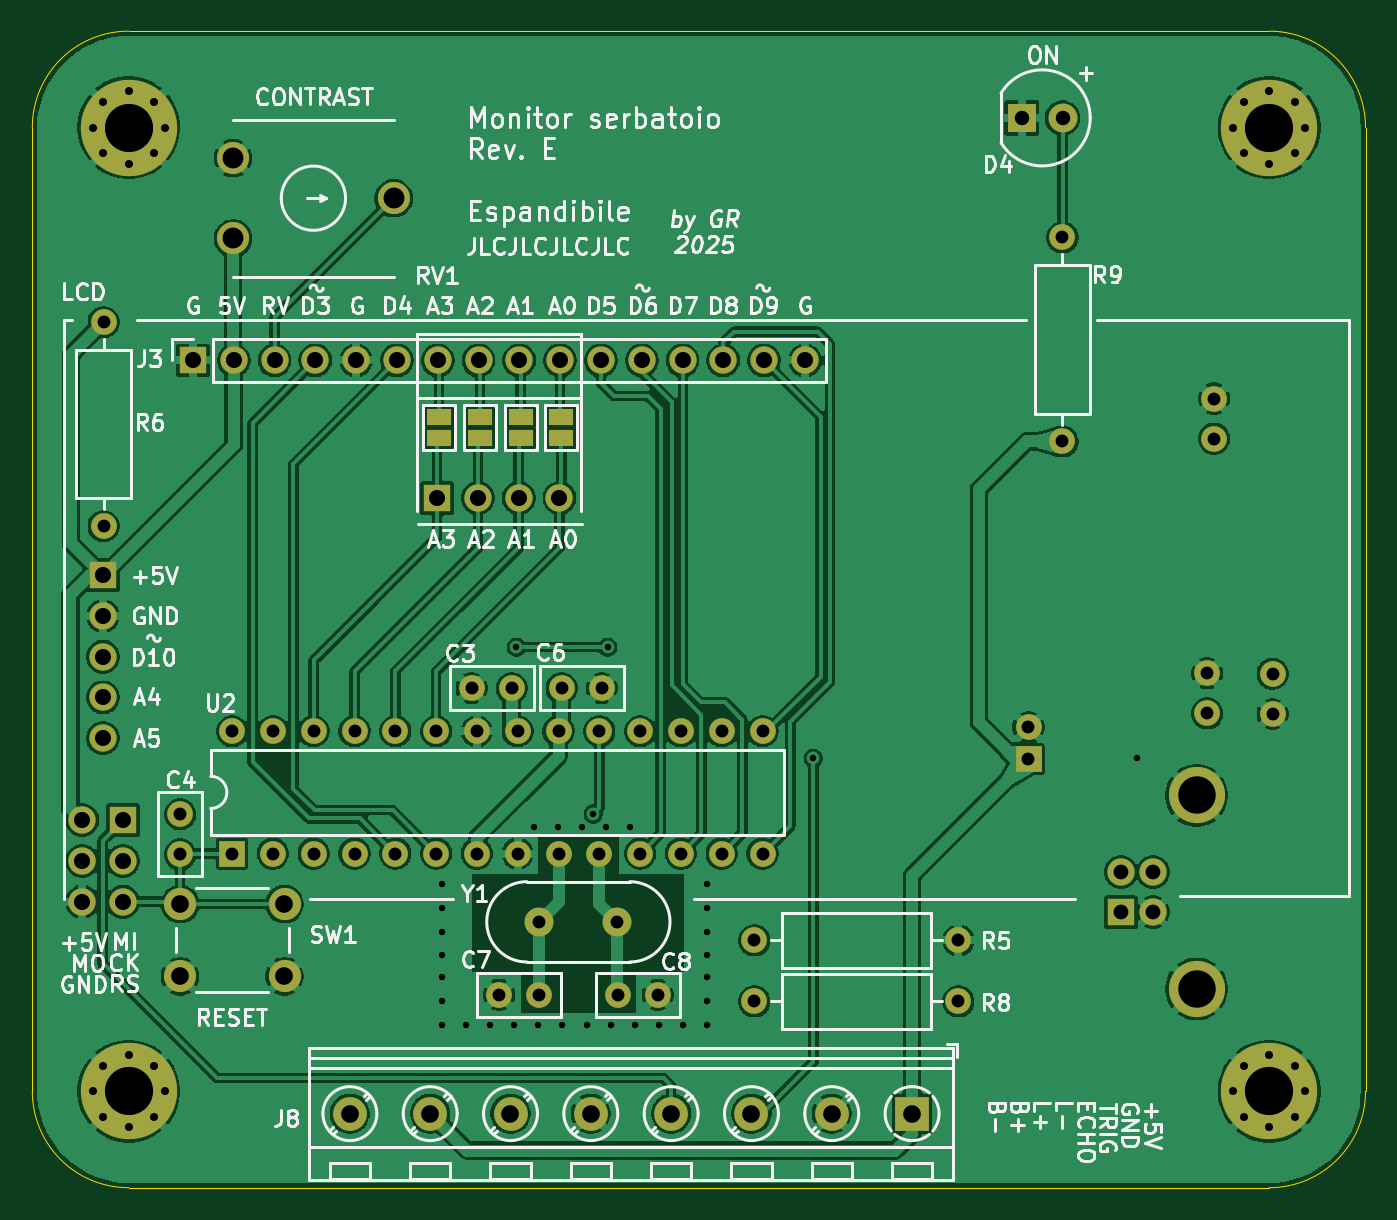
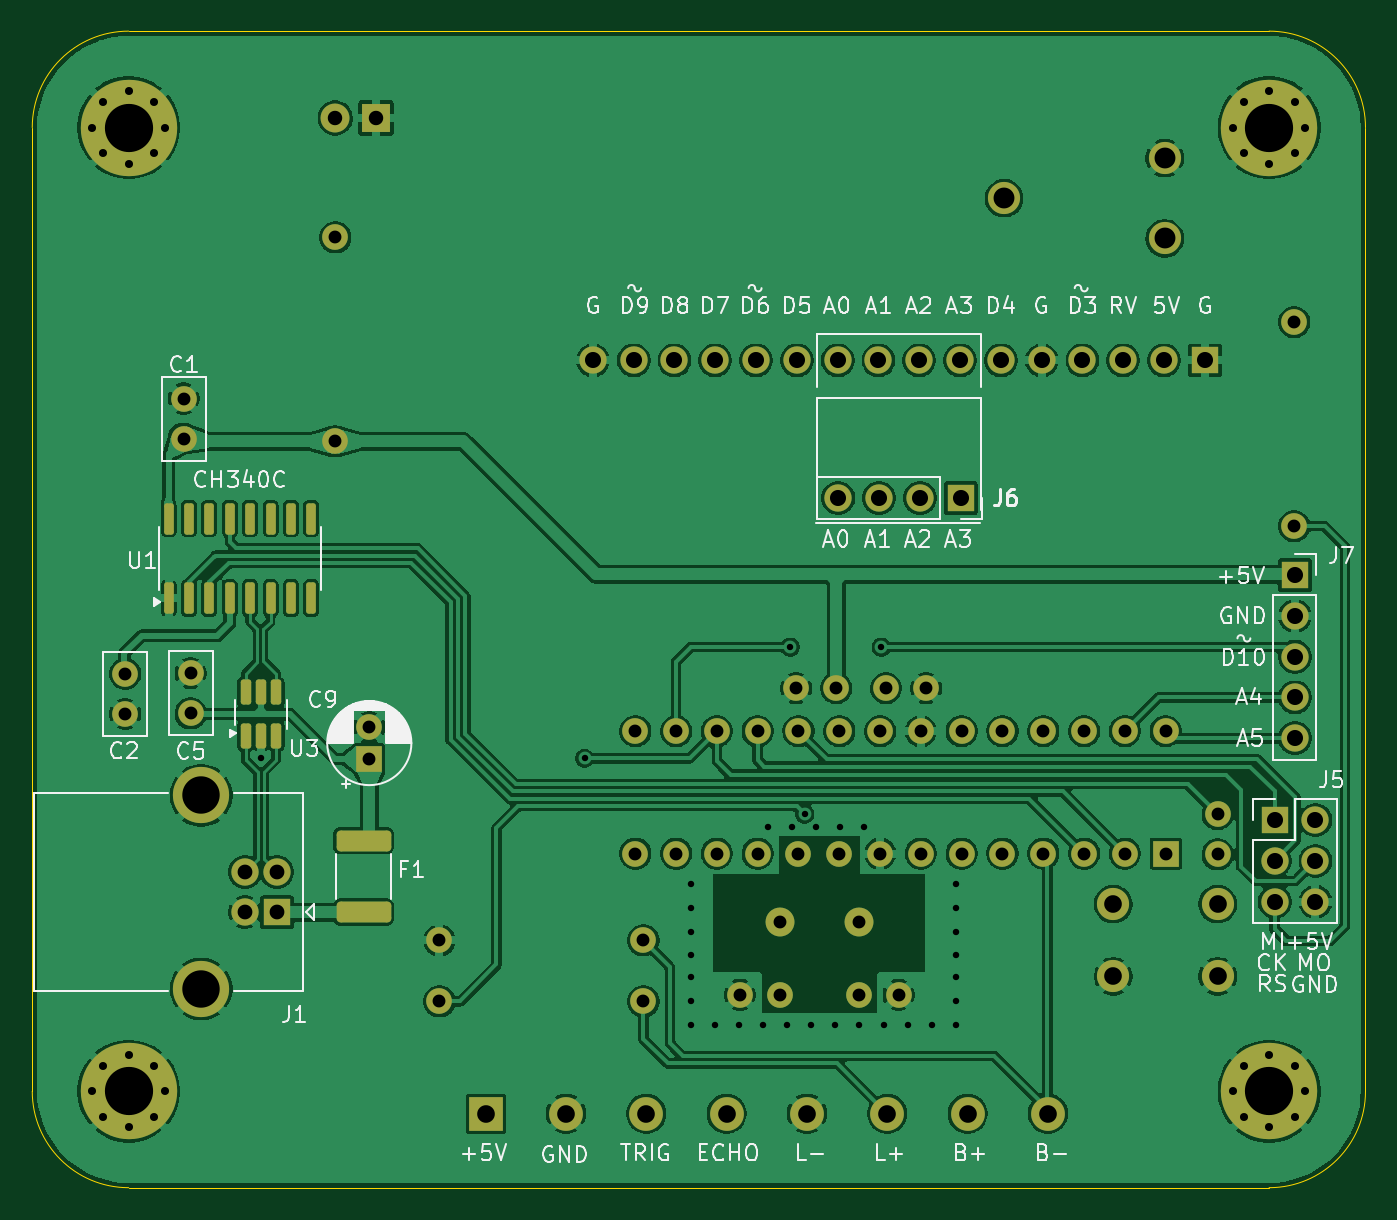
Circuit board: 11 layer files. Board 83.0 x 72.0 mm.
- bottom_copper: livello_serbatoio_definitiva-B_Cu.gbr (250895 bytes)
- bottom_mask: livello_serbatoio_definitiva-B_Mask.gbr (6729 bytes)
- paste: livello_serbatoio_definitiva-B_Paste.gbr (2010 bytes)
- bottom_silk: livello_serbatoio_definitiva-B_Silkscreen.gbr (65228 bytes)
- outline: livello_serbatoio_definitiva-Edge_Cuts.gbr (1000 bytes)
- top_copper: livello_serbatoio_definitiva-F_Cu.gbr (231342 bytes)
- top_mask: livello_serbatoio_definitiva-F_Mask.gbr (5487 bytes)
- paste: livello_serbatoio_definitiva-F_Paste.gbr (468 bytes)
- top_silk: livello_serbatoio_definitiva-F_Silkscreen.gbr (105803 bytes)
- drill: livello_serbatoio_definitiva-NPTH.drl (265 bytes)
- drill: livello_serbatoio_definitiva-PTH.drl (3679 bytes)

=== bottom_copper: livello_serbatoio_definitiva-B_Cu.gbr (250895 bytes, source omitted) ===
=== bottom_mask: livello_serbatoio_definitiva-B_Mask.gbr (6729 bytes, source omitted) ===
=== paste: livello_serbatoio_definitiva-B_Paste.gbr (2010 bytes, source withheld) ===
=== bottom_silk: livello_serbatoio_definitiva-B_Silkscreen.gbr (65228 bytes, source omitted) ===
=== outline: livello_serbatoio_definitiva-Edge_Cuts.gbr ===
%TF.GenerationSoftware,KiCad,Pcbnew,9.0.4*%
%TF.CreationDate,2025-08-25T16:14:29+02:00*%
%TF.ProjectId,livello_serbatoio_definitiva,6c697665-6c6c-46f5-9f73-65726261746f,D*%
%TF.SameCoordinates,Original*%
%TF.FileFunction,Profile,NP*%
%FSLAX46Y46*%
G04 Gerber Fmt 4.6, Leading zero omitted, Abs format (unit mm)*
G04 Created by KiCad (PCBNEW 9.0.4) date 2025-08-25 16:14:29*
%MOMM*%
%LPD*%
G01*
G04 APERTURE LIST*
%TA.AperFunction,Profile*%
%ADD10C,0.050000*%
%TD*%
G04 APERTURE END LIST*
D10*
X87000000Y-74000000D02*
X87000000Y-134000000D01*
X93000000Y-140000000D02*
X164000000Y-140000000D01*
X170000000Y-134000000D02*
X170000000Y-74000000D01*
X93000000Y-68000000D02*
X164000000Y-68000000D01*
X87000000Y-74000000D02*
G75*
G02*
X93000000Y-68000000I6000000J0D01*
G01*
X164000000Y-68000000D02*
G75*
G02*
X170000000Y-74000000I0J-6000000D01*
G01*
X170000000Y-134000000D02*
G75*
G02*
X164000000Y-140000000I-6000000J0D01*
G01*
X93000000Y-140000000D02*
G75*
G02*
X87000000Y-134000000I0J6000000D01*
G01*
M02*

=== top_copper: livello_serbatoio_definitiva-F_Cu.gbr (231342 bytes, source omitted) ===
=== top_mask: livello_serbatoio_definitiva-F_Mask.gbr ===
%TF.GenerationSoftware,KiCad,Pcbnew,9.0.4*%
%TF.CreationDate,2025-08-25T16:14:29+02:00*%
%TF.ProjectId,livello_serbatoio_definitiva,6c697665-6c6c-46f5-9f73-65726261746f,D*%
%TF.SameCoordinates,Original*%
%TF.FileFunction,Soldermask,Top*%
%TF.FilePolarity,Negative*%
%FSLAX46Y46*%
G04 Gerber Fmt 4.6, Leading zero omitted, Abs format (unit mm)*
G04 Created by KiCad (PCBNEW 9.0.4) date 2025-08-25 16:14:29*
%MOMM*%
%LPD*%
G01*
G04 APERTURE LIST*
%ADD10O,1.600000X1.600000*%
%ADD11C,1.600000*%
%ADD12C,2.000000*%
%ADD13C,0.800000*%
%ADD14C,6.000000*%
%ADD15R,1.600000X1.600000*%
%ADD16C,1.800000*%
%ADD17R,1.500000X1.000000*%
%ADD18R,1.700000X1.700000*%
%ADD19O,1.700000X1.700000*%
%ADD20R,2.100000X2.100000*%
%ADD21C,2.100000*%
%ADD22C,1.700000*%
%ADD23C,3.500000*%
%ADD24R,1.800000X1.800000*%
G04 APERTURE END LIST*
D10*
%TO.C,R6*%
X91440000Y-98810000D03*
D11*
X91440000Y-86110000D03*
%TD*%
D12*
%TO.C,RV1*%
X99500000Y-75900000D03*
X109500000Y-78400000D03*
X99500000Y-80900000D03*
%TD*%
D13*
%TO.C,H1*%
X90750000Y-74000000D03*
X91409010Y-72409010D03*
X91409010Y-75590990D03*
X93000000Y-71750000D03*
D14*
X93000000Y-74000000D03*
D13*
X93000000Y-76250000D03*
X94590990Y-72409010D03*
X94590990Y-75590990D03*
X95250000Y-74000000D03*
%TD*%
%TO.C,H2*%
X161750000Y-74000000D03*
X162409010Y-72409010D03*
X162409010Y-75590990D03*
X164000000Y-71750000D03*
D14*
X164000000Y-74000000D03*
D13*
X164000000Y-76250000D03*
X165590990Y-72409010D03*
X165590990Y-75590990D03*
X166250000Y-74000000D03*
%TD*%
%TO.C,H3*%
X161750000Y-134000000D03*
X162409010Y-132409010D03*
X162409010Y-135590990D03*
X164000000Y-131750000D03*
D14*
X164000000Y-134000000D03*
D13*
X164000000Y-136250000D03*
X165590990Y-132409010D03*
X165590990Y-135590990D03*
X166250000Y-134000000D03*
%TD*%
%TO.C,H4*%
X90750000Y-134000000D03*
X91409010Y-132409010D03*
X91409010Y-135590990D03*
X93000000Y-131750000D03*
D14*
X93000000Y-134000000D03*
D13*
X93000000Y-136250000D03*
X94590990Y-132409010D03*
X94590990Y-135590990D03*
X95250000Y-134000000D03*
%TD*%
D15*
%TO.C,U2*%
X99440000Y-119200000D03*
D10*
X101980000Y-119200000D03*
X104520000Y-119200000D03*
X107060000Y-119200000D03*
X109600000Y-119200000D03*
X112140000Y-119200000D03*
X114680000Y-119200000D03*
X117220000Y-119200000D03*
X119760000Y-119200000D03*
X122300000Y-119200000D03*
X124840000Y-119200000D03*
X127380000Y-119200000D03*
X129920000Y-119200000D03*
X132460000Y-119200000D03*
X132460000Y-111580000D03*
X129920000Y-111580000D03*
X127380000Y-111580000D03*
X124840000Y-111580000D03*
X122300000Y-111580000D03*
X119760000Y-111580000D03*
X117220000Y-111580000D03*
X114680000Y-111580000D03*
X112140000Y-111580000D03*
X109600000Y-111580000D03*
X107060000Y-111580000D03*
X104520000Y-111580000D03*
X101980000Y-111580000D03*
X99440000Y-111580000D03*
%TD*%
D16*
%TO.C,Y1*%
X123430000Y-123450000D03*
X118550000Y-123450000D03*
%TD*%
D11*
%TO.C,C3*%
X116850000Y-108900000D03*
X114350000Y-108900000D03*
%TD*%
%TO.C,C7*%
X116060000Y-128000000D03*
X118560000Y-128000000D03*
%TD*%
%TO.C,C8*%
X125940000Y-128000000D03*
X123440000Y-128000000D03*
%TD*%
%TO.C,C6*%
X119950000Y-108900000D03*
X122450000Y-108900000D03*
%TD*%
%TO.C,R9*%
X151130000Y-80840000D03*
X151130000Y-93540000D03*
%TD*%
D17*
%TO.C,JP2*%
X114860000Y-93320000D03*
X114860000Y-92020000D03*
%TD*%
D18*
%TO.C,J3*%
X97000000Y-88500000D03*
D19*
X99540000Y-88500000D03*
X102080000Y-88500000D03*
X104620000Y-88500000D03*
X107160000Y-88500000D03*
X109700000Y-88500000D03*
X112240000Y-88500000D03*
X114780000Y-88500000D03*
X117320000Y-88500000D03*
X119860000Y-88500000D03*
X122400000Y-88500000D03*
X124940000Y-88500000D03*
X127480000Y-88500000D03*
X130020000Y-88500000D03*
X132560000Y-88500000D03*
X135100000Y-88500000D03*
%TD*%
D17*
%TO.C,JP3*%
X117400000Y-93320000D03*
X117400000Y-92020000D03*
%TD*%
%TO.C,JP4*%
X119930000Y-93320000D03*
X119930000Y-92020000D03*
%TD*%
%TO.C,JP1*%
X112310000Y-93320000D03*
X112310000Y-92020000D03*
%TD*%
D11*
%TO.C,C4*%
X96200000Y-119250000D03*
X96200000Y-116750000D03*
%TD*%
D12*
%TO.C,SW1*%
X102700000Y-126840000D03*
X96200000Y-126840000D03*
X102700000Y-122340000D03*
X96200000Y-122340000D03*
%TD*%
D11*
%TO.C,R5*%
X131950000Y-124600000D03*
D10*
X144650000Y-124600000D03*
%TD*%
D20*
%TO.C,J8*%
X141770000Y-135390000D03*
D21*
X136770000Y-135390000D03*
X131770000Y-135390000D03*
X126770000Y-135390000D03*
X121770000Y-135390000D03*
X116770000Y-135390000D03*
X111770000Y-135390000D03*
X106770000Y-135390000D03*
%TD*%
D18*
%TO.C,J5*%
X92655000Y-117115000D03*
D19*
X90115000Y-117115000D03*
X92655000Y-119655000D03*
X90115000Y-119655000D03*
X92655000Y-122195000D03*
X90115000Y-122195000D03*
%TD*%
D18*
%TO.C,J1*%
X154770000Y-122850000D03*
D22*
X154770000Y-120350000D03*
X156770000Y-120350000D03*
X156770000Y-122850000D03*
D23*
X159480000Y-115580000D03*
X159480000Y-127620000D03*
%TD*%
D11*
%TO.C,C2*%
X164220000Y-108010000D03*
X164220000Y-110510000D03*
%TD*%
%TO.C,C5*%
X160140000Y-107970000D03*
X160140000Y-110470000D03*
%TD*%
D18*
%TO.C,J7*%
X91400000Y-101860000D03*
D19*
X91400000Y-104400000D03*
X91400000Y-106940000D03*
X91400000Y-109480000D03*
X91400000Y-112020000D03*
%TD*%
D18*
%TO.C,J6*%
X112200000Y-97065000D03*
D19*
X114740000Y-97065000D03*
X117280000Y-97065000D03*
X119820000Y-97065000D03*
%TD*%
D15*
%TO.C,C9*%
X149017613Y-113320000D03*
D11*
X149017613Y-111320000D03*
%TD*%
%TO.C,C1*%
X160570000Y-90870000D03*
X160570000Y-93370000D03*
%TD*%
D24*
%TO.C,D4*%
X148600000Y-73400000D03*
D16*
X151140000Y-73400000D03*
%TD*%
D11*
%TO.C,R8*%
X144650000Y-128400000D03*
D10*
X131950000Y-128400000D03*
%TD*%
M02*

=== paste: livello_serbatoio_definitiva-F_Paste.gbr ===
%TF.GenerationSoftware,KiCad,Pcbnew,9.0.4*%
%TF.CreationDate,2025-08-25T16:14:28+02:00*%
%TF.ProjectId,livello_serbatoio_definitiva,6c697665-6c6c-46f5-9f73-65726261746f,D*%
%TF.SameCoordinates,Original*%
%TF.FileFunction,Paste,Top*%
%TF.FilePolarity,Positive*%
%FSLAX46Y46*%
G04 Gerber Fmt 4.6, Leading zero omitted, Abs format (unit mm)*
G04 Created by KiCad (PCBNEW 9.0.4) date 2025-08-25 16:14:28*
%MOMM*%
%LPD*%
G01*
G04 APERTURE LIST*
G04 APERTURE END LIST*
M02*

=== top_silk: livello_serbatoio_definitiva-F_Silkscreen.gbr (105803 bytes, source omitted) ===
=== drill: livello_serbatoio_definitiva-NPTH.drl ===
M48
; DRILL file {KiCad 9.0.4} date 2025-08-25T16:14:31+0200
; FORMAT={-:-/ absolute / inch / decimal}
; #@! TF.CreationDate,2025-08-25T16:14:31+02:00
; #@! TF.GenerationSoftware,Kicad,Pcbnew,9.0.4
; #@! TF.FileFunction,NonPlated,1,2,NPTH
FMAT,2
INCH
%
G90
G05
M30

=== drill: livello_serbatoio_definitiva-PTH.drl ===
M48
; DRILL file {KiCad 9.0.4} date 2025-08-25T16:14:31+0200
; FORMAT={-:-/ absolute / inch / decimal}
; #@! TF.CreationDate,2025-08-25T16:14:31+02:00
; #@! TF.GenerationSoftware,Kicad,Pcbnew,9.0.4
; #@! TF.FileFunction,Plated,1,2,PTH
FMAT,2
INCH
; #@! TA.AperFunction,Plated,PTH,ViaDrill
T1C0.0157
; #@! TA.AperFunction,Plated,PTH,ComponentDrill
T2C0.0197
; #@! TA.AperFunction,Plated,PTH,ComponentDrill
T3C0.0315
; #@! TA.AperFunction,Plated,PTH,ComponentDrill
T4C0.0354
; #@! TA.AperFunction,Plated,PTH,ComponentDrill
T5C0.0362
; #@! TA.AperFunction,Plated,PTH,ComponentDrill
T6C0.0394
; #@! TA.AperFunction,Plated,PTH,ComponentDrill
T7C0.0433
; #@! TA.AperFunction,Plated,PTH,ComponentDrill
T8C0.0512
; #@! TA.AperFunction,Plated,PTH,ComponentDrill
T9C0.0917
; #@! TA.AperFunction,Plated,PTH,ComponentDrill
T10C0.1181
%
G90
G05
T1
X4.4291Y-4.7677
X4.4291Y-4.8268
X4.4291Y-4.8858
X4.4291Y-4.9409
X4.4291Y-4.9961
X4.4291Y-5.0551
X4.4291Y-5.1142
X4.4882Y-5.1142
X4.5472Y-5.1142
X4.6063Y-5.1142
X4.6118Y-4.187
X4.6539Y-4.6287
X4.6654Y-5.1142
X4.713Y-4.6287
X4.7244Y-5.1142
X4.772Y-4.6287
X4.7835Y-5.1142
X4.8Y-4.5961
X4.8311Y-4.6287
X4.835Y-4.187
X4.8425Y-5.1142
X4.8902Y-4.6287
X4.9016Y-5.1142
X4.9606Y-5.1142
X5.0197Y-5.1142
X5.0787Y-4.7677
X5.0787Y-4.8268
X5.0787Y-4.8858
X5.0787Y-4.9409
X5.0787Y-4.9961
X5.0787Y-5.0551
X5.0787Y-5.1142
X5.3394Y-4.4594
X6.1327Y-4.4579
T2
X3.5728Y-2.9134
X3.5728Y-5.2756
X3.5988Y-2.8507
X3.5988Y-2.976
X3.5988Y-5.213
X3.5988Y-5.3382
X3.6614Y-2.8248
X3.6614Y-3.002
X3.6614Y-5.187
X3.6614Y-5.3642
X3.7241Y-2.8507
X3.7241Y-2.976
X3.7241Y-5.213
X3.7241Y-5.3382
X3.75Y-2.9134
X3.75Y-5.2756
X6.3681Y-2.9134
X6.3681Y-5.2756
X6.3941Y-2.8507
X6.3941Y-2.976
X6.3941Y-5.213
X6.3941Y-5.3382
X6.4567Y-2.8248
X6.4567Y-3.002
X6.4567Y-5.187
X6.4567Y-5.3642
X6.5193Y-2.8507
X6.5193Y-2.976
X6.5193Y-5.213
X6.5193Y-5.3382
X6.5453Y-2.9134
X6.5453Y-5.2756
T3
X3.6Y-3.3902
X3.6Y-3.8902
X3.7874Y-4.5965
X3.7874Y-4.6949
X3.915Y-4.3929
X3.915Y-4.6929
X4.015Y-4.3929
X4.015Y-4.6929
X4.115Y-4.3929
X4.115Y-4.6929
X4.215Y-4.3929
X4.215Y-4.6929
X4.315Y-4.3929
X4.315Y-4.6929
X4.415Y-4.3929
X4.415Y-4.6929
X4.502Y-4.2874
X4.515Y-4.3929
X4.515Y-4.6929
X4.5693Y-5.0394
X4.6004Y-4.2874
X4.615Y-4.3929
X4.615Y-4.6929
X4.6673Y-4.8602
X4.6677Y-5.0394
X4.715Y-4.3929
X4.715Y-4.6929
X4.7224Y-4.2874
X4.815Y-4.3929
X4.815Y-4.6929
X4.8209Y-4.2874
X4.8594Y-4.8602
X4.8598Y-5.0394
X4.915Y-4.3929
X4.915Y-4.6929
X4.9583Y-5.0394
X5.015Y-4.3929
X5.015Y-4.6929
X5.115Y-4.3929
X5.115Y-4.6929
X5.1949Y-4.9055
X5.1949Y-5.0551
X5.215Y-4.3929
X5.215Y-4.6929
X5.6949Y-4.9055
X5.6949Y-5.0551
X5.8668Y-4.3827
X5.8668Y-4.4614
X5.95Y-3.1827
X5.95Y-3.6827
X6.3047Y-4.2508
X6.3047Y-4.3492
X6.3217Y-3.5776
X6.3217Y-3.676
X6.4654Y-4.2524
X6.4654Y-4.3508
T4
X5.8504Y-2.8898
X5.9504Y-2.8898
T5
X6.0933Y-4.7382
X6.0933Y-4.8366
X6.172Y-4.7382
X6.172Y-4.8366
T6
X3.5478Y-4.6108
X3.5478Y-4.7108
X3.5478Y-4.8108
X3.5984Y-4.0102
X3.5984Y-4.1102
X3.5984Y-4.2102
X3.5984Y-4.3102
X3.5984Y-4.4102
X3.6478Y-4.6108
X3.6478Y-4.7108
X3.6478Y-4.8108
X3.8189Y-3.4843
X3.9189Y-3.4843
X4.0189Y-3.4843
X4.1189Y-3.4843
X4.2189Y-3.4843
X4.3189Y-3.4843
X4.4173Y-3.8215
X4.4189Y-3.4843
X4.5173Y-3.8215
X4.5189Y-3.4843
X4.6173Y-3.8215
X4.6189Y-3.4843
X4.7173Y-3.8215
X4.7189Y-3.4843
X4.8189Y-3.4843
X4.9189Y-3.4843
X5.0189Y-3.4843
X5.1189Y-3.4843
X5.2189Y-3.4843
X5.3189Y-3.4843
T7
X3.7874Y-4.8165
X3.7874Y-4.9937
X4.0433Y-4.8165
X4.0433Y-4.9937
X4.2035Y-5.3303
X4.4004Y-5.3303
X4.5972Y-5.3303
X4.7941Y-5.3303
X4.9909Y-5.3303
X5.1878Y-5.3303
X5.3846Y-5.3303
X5.5815Y-5.3303
T8
X3.9173Y-2.9882
X3.9173Y-3.185
X4.311Y-3.0866
T9
X6.2787Y-4.5504
X6.2787Y-5.0244
T10
X3.6614Y-2.9134
X3.6614Y-5.2756
X6.4567Y-2.9134
X6.4567Y-5.2756
M30

